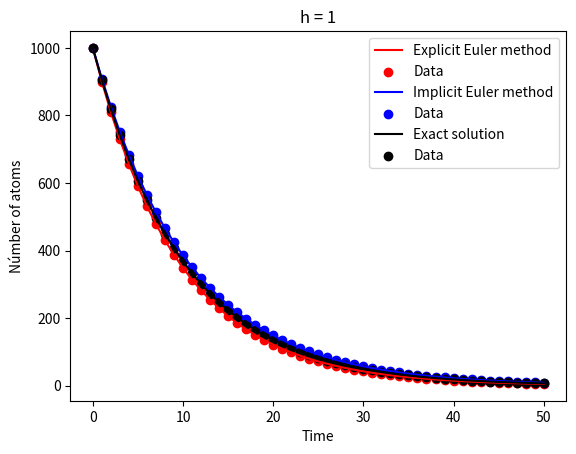

Generate this figure with matplotlib:
import numpy as np
import matplotlib.pyplot as plt
import math

'''
It is possible to notice that for cases h = 5 and h = 1, the lower the value,
   closer to the exact solution the methods come closer.
'''
# Defining global parameters ===============================================
N0 = 1000
L = 0.1 # Lambda
h = 1
t0 = 0
tf = 50
n = int((tf-t0)/h)

# Explicit Euler method =================================================
x1 = []
y1 = []
for i in range(n+1):
    t = t0 
    t0 = t0 + h
    N = N0
    N0 = N0 + (-L*N)*h
    x1.append(t)
    y1.append(N)
array_x1 = np.array(x1)
array_y1 = np.array(y1)

# Implicit Euler method ==================================================
N0 = 1000
t0 = 0
tf = 50

x2 = []
y2 = []
for i in range(n+1):
    t = t0 
    t0 = t0 + h
    N = N0
    N0 = N0/(1 + L*h)
    x2.append(t)
    y2.append(N)
array_x2 = np.array(x2)
array_y2 = np.array(y2)

# Exact solution ==============================================================
N0 = 1000
t0 = 0
tf = 50

x3 = []
y3 = []
for i in range(n+1):
    t = t0 
    t0 = t0 + h
    N = N0*math.exp(-0.1*t)
    x3.append(t)
    y3.append(N)
array_x3 = np.array(x3)
array_y3 = np.array(y3)

# Plotting the images =======================================================
plt.plot(array_x1,array_y1,color='red',label='Explicit Euler method')
plt.scatter(array_x1,array_y1,c='red',label='Data')

plt.plot(array_x2,array_y2,color='blue',label='Implicit Euler method')
plt.scatter(array_x2,array_y2,c='blue',label='Data')

plt.plot(array_x3,array_y3,color='black',label='Exact solution')
plt.scatter(array_x3,array_y3,c='black',label='Data')

plt.xlabel('Time')
plt.ylabel('Númber of atoms')
plt.title('h = 1')
plt.legend()
plt.savefig('euler_method_h1.jpeg')
